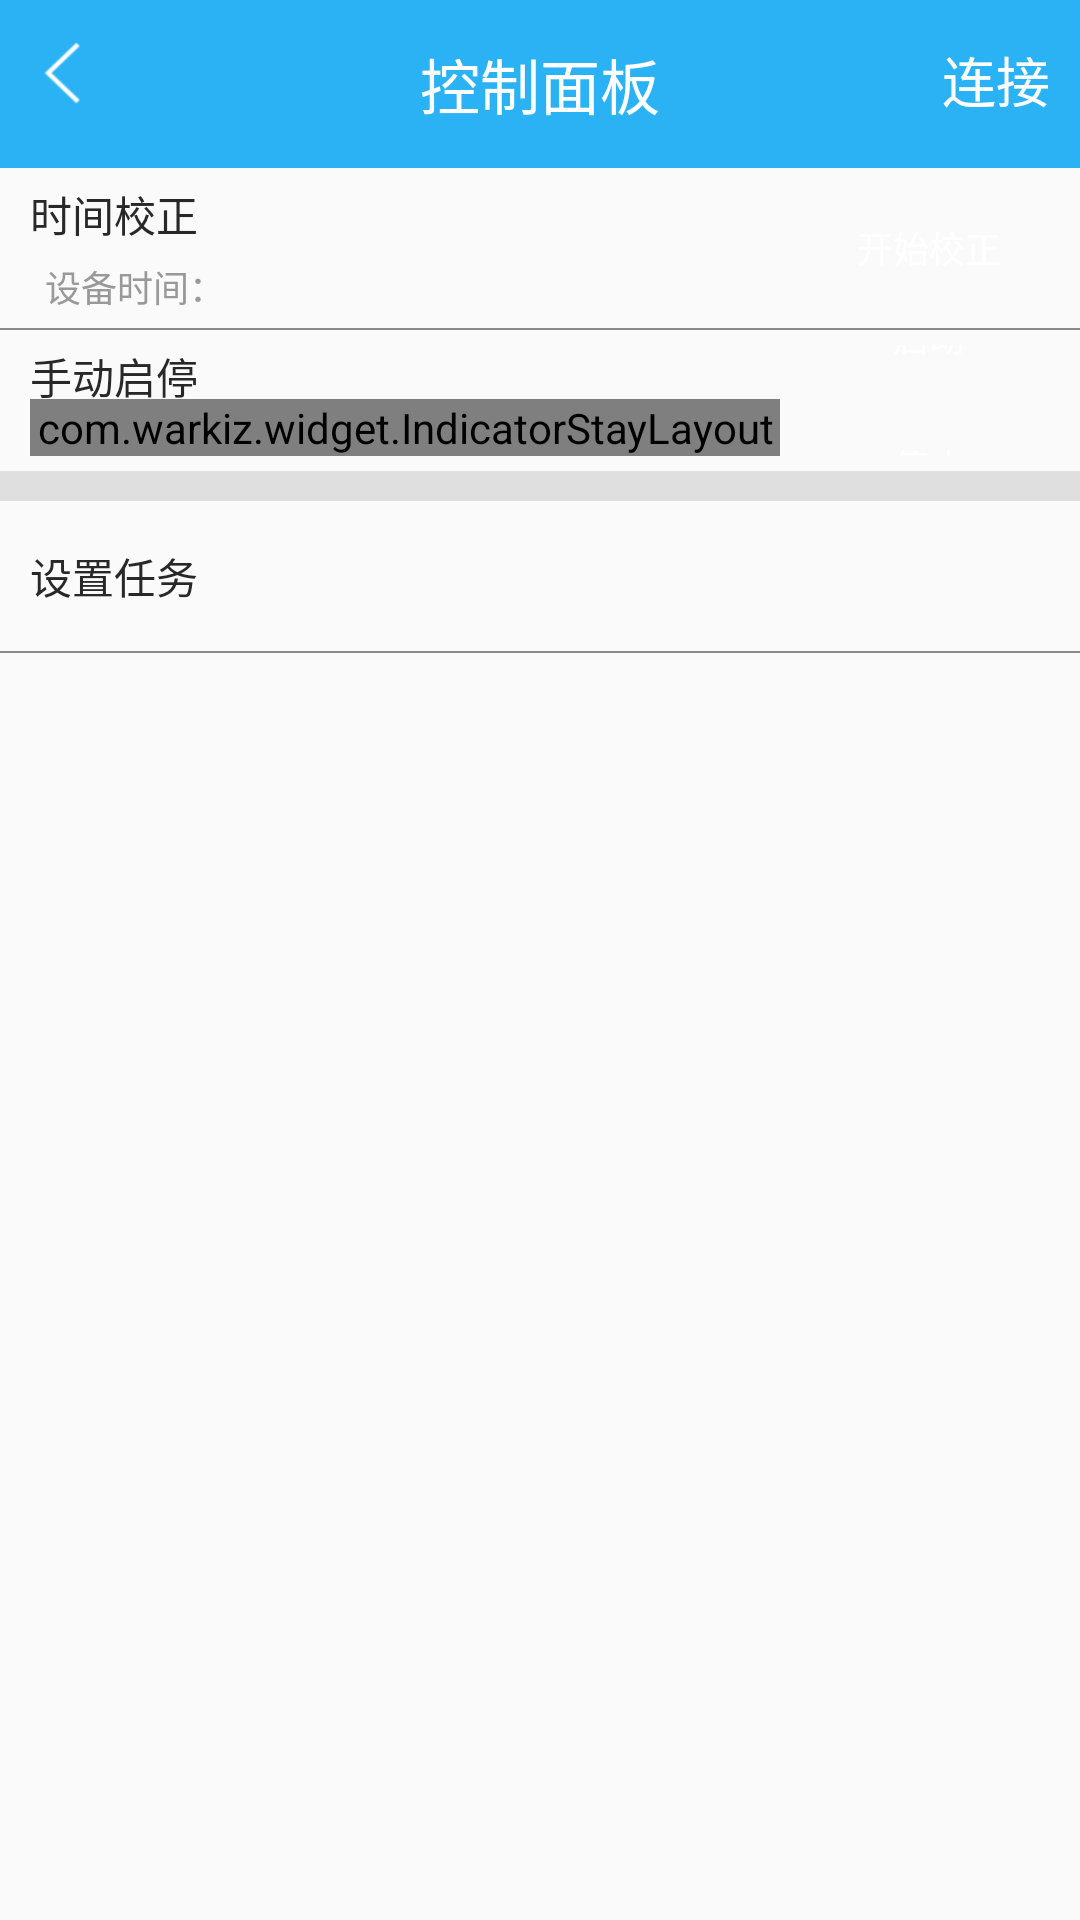

The Android layout XML behind this screen, and the referenced resources:
<!-- AndroidManifest.xml: application theme AppTheme -->
<!-- res/layout/activity_main.xml -->
<?xml version="1.0" encoding="utf-8"?>
<RelativeLayout
    xmlns:android="http://schemas.android.com/apk/res/android"
    xmlns:app="http://schemas.android.com/apk/res-auto"
    xmlns:tools="http://schemas.android.com/tools"
    android:id="@+id/activity_main"
    android:layout_width="match_parent"
    android:layout_height="match_parent"
    tools:context="com.client.cx.wflowerclient.activity.MainActivity"
>

    <LinearLayout
        android:layout_width="match_parent"
        android:layout_height="match_parent"
        android:layout_alignParentLeft="true"
        android:layout_alignParentStart="true" android:layout_alignParentTop="true"
        android:orientation="vertical">
        <include layout="@layout/view_actionbar"/>

        <LinearLayout
            android:layout_width="match_parent"
            android:layout_height="wrap_content"
            android:layout_marginBottom="5dp"
            android:layout_marginTop="5dp"
            android:gravity="center_vertical"
            android:orientation="horizontal">
            <RelativeLayout
                android:layout_width="0dp"
                android:layout_height="wrap_content"
                android:layout_marginLeft="10dp"
                android:layout_weight="2.5">
                <TextView
                    android:id="@+id/title"
                    style="@style/more_set_title"
                    android:text="时间校正"/>
                <RelativeLayout
                    android:id="@+id/time"
                    android:layout_width="match_parent"
                    android:layout_height="wrap_content"
                    android:layout_below="@id/title"
                    android:layout_marginLeft="5dp"
                    android:layout_marginTop="5dp">
                    <TextView
                        android:id="@+id/time_title"
                        style="@style/more_set_content"
                        android:text="设备时间："/>
                    <TextView
                        android:id="@+id/time_data"
                        style="@style/more_set_content"
                        android:layout_toRightOf="@id/time_title"/>
                </RelativeLayout>

            </RelativeLayout>
            <RelativeLayout
                android:layout_width="0dp"
                android:layout_height="match_parent"
                android:layout_weight="1"
                android:gravity="center"
            >
                <Button
                    android:id="@+id/revise_btn"
                    style="@style/my_btn"

                    android:text="开始校正"/>

            </RelativeLayout>
        </LinearLayout>
        <TextView
            android:layout_width="match_parent"
            android:layout_height="0.5dp"
            android:layout_alignParentBottom="true"
            android:background="@color/line"/>

        <LinearLayout
            android:layout_width="match_parent"
            android:layout_height="wrap_content"
            android:layout_marginBottom="5dp"
            android:layout_marginTop="5dp"
            android:gravity="center_vertical"
            android:orientation="horizontal">
            <RelativeLayout
                android:layout_width="0dp"
                android:layout_height="wrap_content"
                android:layout_marginLeft="10dp"
                android:layout_weight="2.5">
                <TextView
                    android:id="@+id/oc_title"
                    style="@style/more_set_title"
                    android:text="手动启停"/>

                
                
                

                
                
                
                
                
                

                
                <com.warkiz.widget.IndicatorStayLayout
                    android:layout_width="match_parent"
                    android:layout_height="wrap_content"
                    android:layout_marginTop="18dp">

                    

                    <com.warkiz.widget.IndicatorSeekBar
                        android:id="@+id/percent_indicator"
                        android:layout_width="match_parent"
                        android:layout_height="wrap_content"
                        app:isb_indicator_color="@color/my_blue"
                        app:isb_max="100"
                        app:isb_min="30"
                        app:isb_progress="50"
                        app:isb_show_indicator="rectangle"
                        app:isb_show_tick_texts="true"
                        app:isb_thumb_color="@color/my_blue"
                        app:isb_tick_texts_color="@color/my_blue_deep"
                        app:isb_ticks_count="2"
                        app:isb_track_progress_color="@color/my_blue_deep"/>

                    

                </com.warkiz.widget.IndicatorStayLayout>

            </RelativeLayout>

            <LinearLayout
                android:layout_width="0dp"
                android:layout_height="match_parent"
                android:layout_weight="1"
                android:gravity="center"
                android:orientation="vertical"
            >
                <Button
                    android:id="@+id/start_btn"
                    style="@style/my_btn"
                    android:text="启动"
                />
                <Button
                    android:id="@+id/stop_btn"
                    style="@style/my_btn"
                    android:layout_marginTop="8dp"
                    android:text="停止"
                />


            </LinearLayout>

        </LinearLayout>
        <TextView
            android:layout_width="match_parent"
            android:layout_height="10dp"
            android:layout_alignParentBottom="true"
            android:background="@color/bg_shadow"/>
        
        
        
        
        
        
        
        
        <LinearLayout
            android:layout_width="match_parent"
            android:layout_height="40dp"
            android:layout_marginBottom="5dp"
            android:layout_marginTop="5dp"
            android:gravity="center_vertical"
            android:orientation="horizontal">
            <RelativeLayout
                android:layout_width="0dp"
                android:layout_height="wrap_content"
                android:layout_marginLeft="10dp"
                android:layout_weight="2.5">
                <TextView
                    android:id="@+id/set_title"
                    style="@style/more_set_title"
                    android:text="设置任务"/>

            </RelativeLayout>
            <RelativeLayout
                android:layout_width="0dp"
                android:layout_height="match_parent"
                android:layout_weight="1"
                android:gravity="center"
            >
                <ImageView
                    android:id="@+id/add_iv"
                    android:layout_width="30dp"
                    android:layout_height="30dp"
                    android:src="@drawable/add"
                    android:scaleType="fitXY"
                />
            </RelativeLayout>
        </LinearLayout>
        <TextView
            android:layout_width="match_parent"
            android:layout_height="0.5dp"
            android:layout_alignParentBottom="true"
            android:background="@color/line"/>
    </LinearLayout>

    <RelativeLayout
        android:id="@+id/not_linked"
        android:layout_width="match_parent"
        android:layout_height="match_parent"
        android:layout_marginTop="?android:attr/actionBarSize"
        android:background="@color/white"
        android:visibility="gone"
    >
        <ImageView
            android:id="@+id/not_linked_iv"
            android:layout_width="50dp"
            android:layout_height="50dp"
            android:layout_centerInParent="true"
            android:src="@drawable/link_fail"
        />
        <TextView
            android:layout_width="wrap_content"
            android:layout_height="wrap_content"
            android:layout_below="@id/not_linked_iv"
            android:layout_centerHorizontal="true"
            android:layout_marginTop="10dp"
            android:text="哦哦，当前没有设备连接哟~\n请点击右上角连接一下吧"
            android:textColor="@color/text_light_gray"
            android:textSize="16sp"
        />
    </RelativeLayout>
</RelativeLayout>
<!-- res/layout/view_actionbar.xml (included above) -->
<?xml version="1.0" encoding="utf-8"?>
<RelativeLayout xmlns:android="http://schemas.android.com/apk/res/android"
              android:layout_width="match_parent"
              android:layout_height="?android:attr/actionBarSize"
              android:background="@color/my_blue"
                android:gravity="center_vertical"
>
    <ImageButton
        android:id="@+id/return_back"
        android:layout_width="wrap_content"
        android:layout_height="wrap_content"
        android:src="@drawable/return_icon"
        android:background="@color/transparent"
        android:layout_marginLeft="10dp"
    />
    <TextView
        android:id="@+id/title"
        android:layout_width="wrap_content"
        android:layout_height="wrap_content"
        android:textColor="@color/white"
        android:textSize="20sp"
        android:layout_centerHorizontal="true"
        android:text="控制面板"
    />
    <TextView
        android:id="@+id/right_title"
        android:layout_width="wrap_content"
        android:layout_height="wrap_content"
        android:textColor="@color/white"
        android:textSize="18sp"
        android:layout_alignParentRight="true"
        android:text="连接"
        android:layout_marginRight="10dp"
    />
</RelativeLayout>
<!-- resources referenced by this layout -->
<resources>
  <color name="bg_shadow">#DFDFDF</color>
  <color name="line">#ff898989</color>
  <color name="my_blue">#2bb2f4</color>
  <color name="my_blue_deep">#02A5F4</color>
  <color name="text_light_gray">#999999</color>
  <color name="transparent">#00000000</color>
  <color name="white">#FFFFFF</color>
  <!-- drawable link_fail: png bitmap (drawable-xhdpi, 7733 bytes) -->
  <!-- drawable return_icon: png bitmap (drawable-xhdpi, 1384 bytes) -->
  <style name="more_set_content">
          <item name="android:layout_width">wrap_content</item>
          <item name="android:layout_height">wrap_content</item>
          <item name="android:textSize">12sp</item>
          <item name="android:textColor">@color/text_light_gray</item>
      </style>
  <style name="more_set_title">
          <item name="android:layout_width">match_parent</item>
          <item name="android:layout_height">wrap_content</item>
          <item name="android:textSize">14sp</item>
          <item name="android:textColor">@color/black</item>
      </style>
  <style name="my_btn">
          <item name="android:layout_width">85dp</item>
          <item name="android:layout_height">35dp</item>
          <item name="android:background">@drawable/my_btn</item>
          <item name="android:textSize">12sp</item>
          <item name="android:textColor">@color/white</item>
          <item name="android:layout_alignParentBottom">true</item>
          <item name="android:layout_centerHorizontal">true</item>
      </style>
  <style name="AppTheme" parent="Theme.AppCompat.Light.NoActionBar">
          
          <item name="colorPrimary">@color/colorPrimary</item>
          <item name="colorPrimaryDark">@color/colorPrimaryDark</item>
          <item name="colorAccent">@color/colorAccent</item>
      </style>
  <color name="black">#282828</color>
  <!-- drawable my_btn (drawable) -->
  <?xml version="1.0" encoding="utf-8"?>
  <selector xmlns:android="http://schemas.android.com/apk/res/android">
      <item android:drawable="@drawable/btn_moreset_press" android:state_pressed="true" android:state_selected="false"/>
      <item android:drawable="@drawable/btn_moreset_press" android:state_pressed="true" android:state_selected="true"/>
      <item android:drawable="@drawable/btn_moreset_normal" android:state_pressed="false"/>
  </selector>
  <color name="colorPrimary">#2bb2f4</color>
  <color name="colorPrimaryDark">#2bb2f4</color>
  <color name="colorAccent">#FF4081</color>
  <!-- drawable btn_moreset_normal (drawable) -->
  <?xml version="1.0" encoding="UTF-8"?>
  <shape android:shape="rectangle"
    xmlns:android="http://schemas.android.com/apk/res/android">
      <solid android:color="@color/my_blue" />
      <corners
          android:radius="8dp" />
      <padding android:left="7.0dip" android:top="1.0dip" android:right="7.0dip" android:bottom="1.0dip" />
   
  </shape>
</resources>
